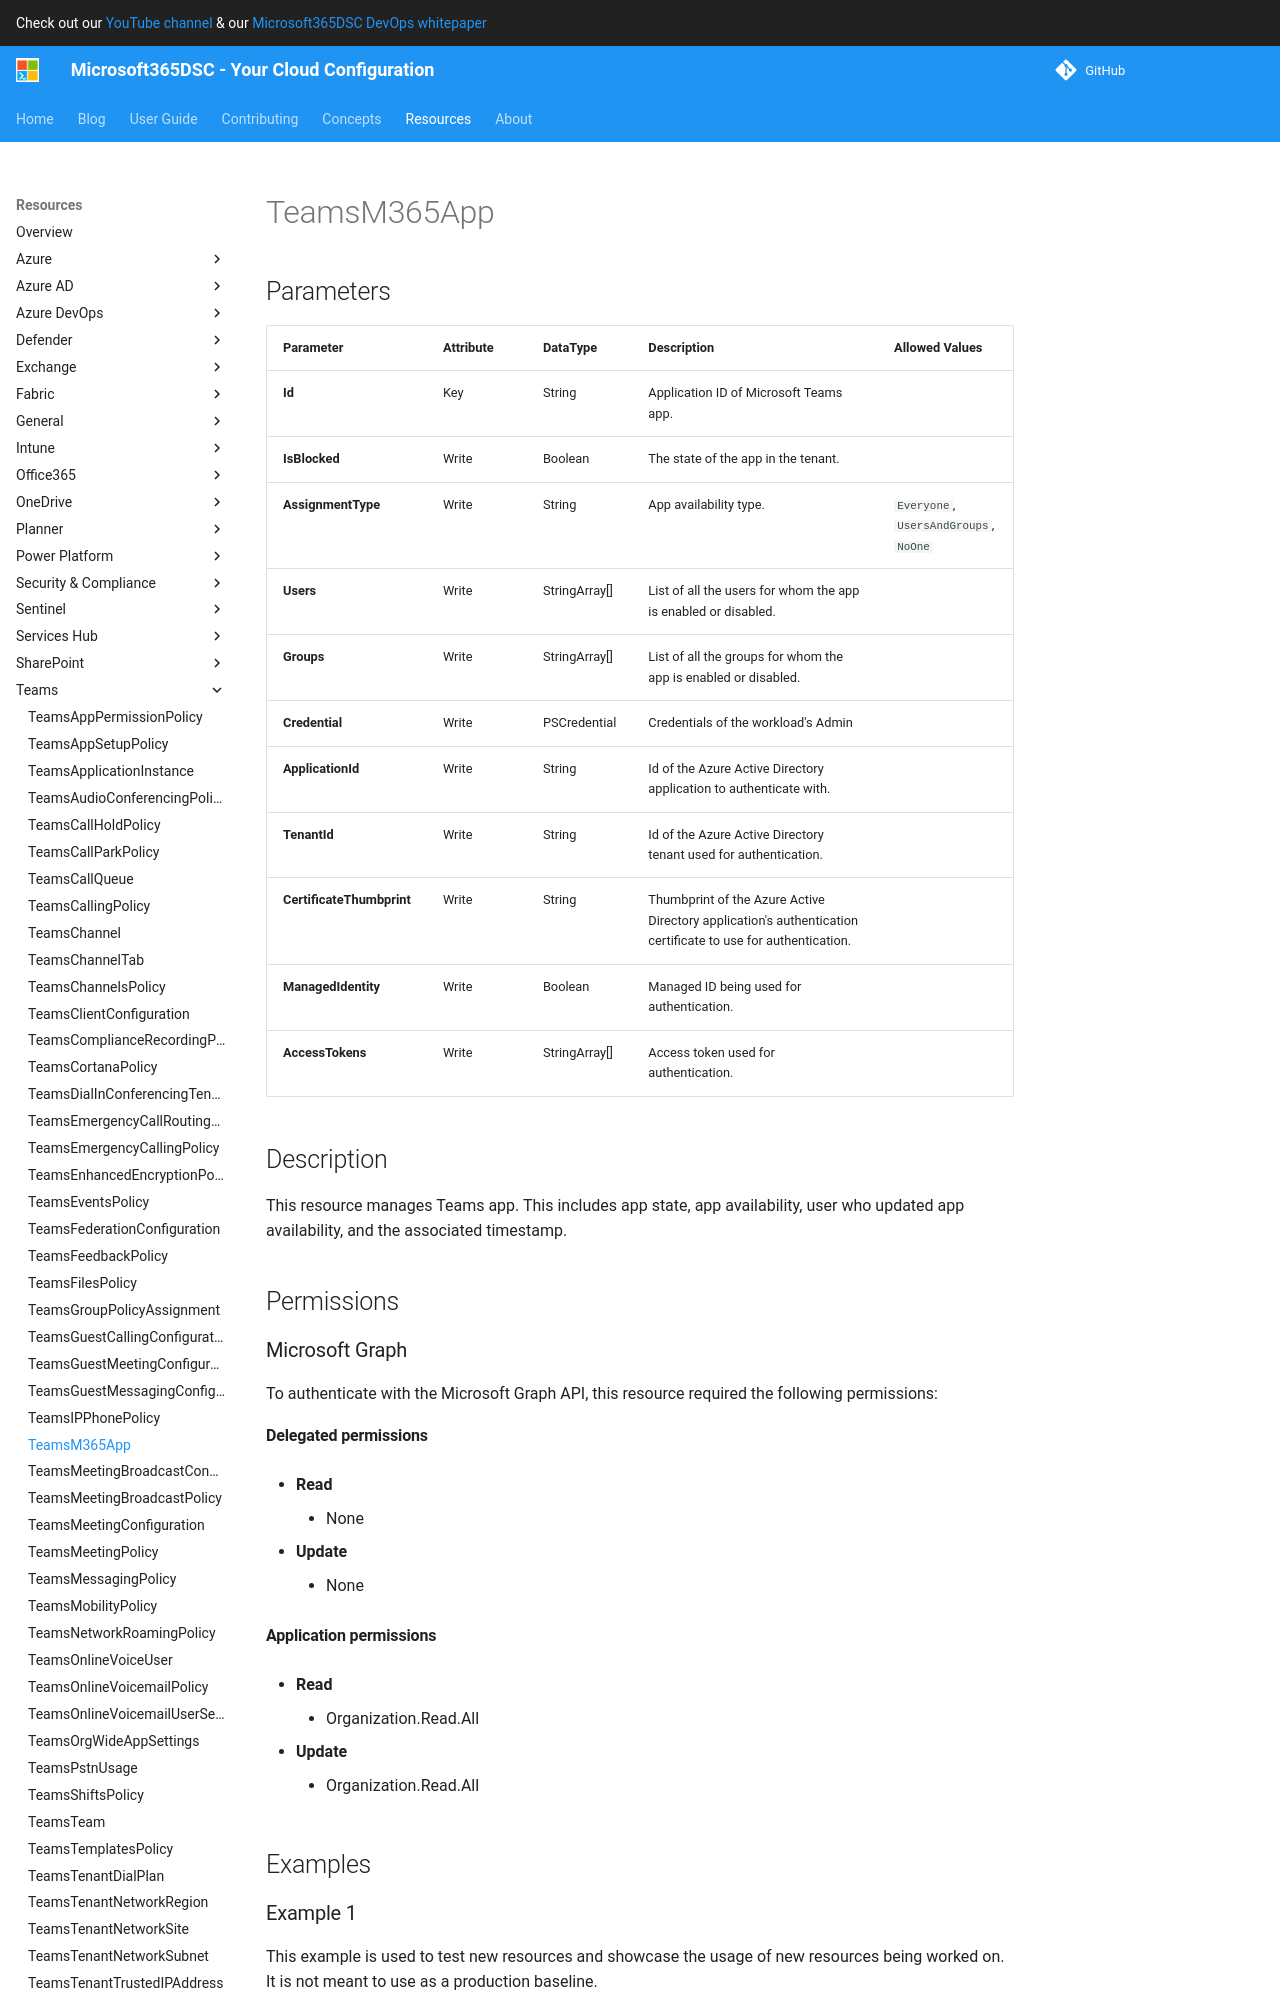

repository: microsoft/Microsoft365DSC · page: resources/teams/TeamsM365App/index.html · generator: mkdocs

# TeamsM365App

## Parameters

| Parameter | Attribute | DataType | Description | Allowed Values |
| --- | --- | --- | --- | --- |
| **Id** | Key | String | Application ID of Microsoft Teams app. | |
| **IsBlocked** | Write | Boolean | The state of the app in the tenant. | |
| **AssignmentType** | Write | String | App availability type. | `Everyone`, `UsersAndGroups`, `NoOne` |
| **Users** | Write | StringArray[] | List of all the users for whom the app is enabled or disabled. | |
| **Groups** | Write | StringArray[] | List of all the groups for whom the app is enabled or disabled. | |
| **Credential** | Write | PSCredential | Credentials of the workload's Admin | |
| **ApplicationId** | Write | String | Id of the Azure Active Directory application to authenticate with. | |
| **TenantId** | Write | String | Id of the Azure Active Directory tenant used for authentication. | |
| **CertificateThumbprint** | Write | String | Thumbprint of the Azure Active Directory application's authentication certificate to use for authentication. | |
| **ManagedIdentity** | Write | Boolean | Managed ID being used for authentication. | |
| **AccessTokens** | Write | StringArray[] | Access token used for authentication. | |


## Description

This resource manages Teams app. This includes app state, app availability, user who updated app availability, and the associated timestamp.

## Permissions

### Microsoft Graph

To authenticate with the Microsoft Graph API, this resource required the following permissions:

#### Delegated permissions

- **Read**

    - None

- **Update**

    - None

#### Application permissions

- **Read**

    - Organization.Read.All

- **Update**

    - Organization.Read.All

## Examples
